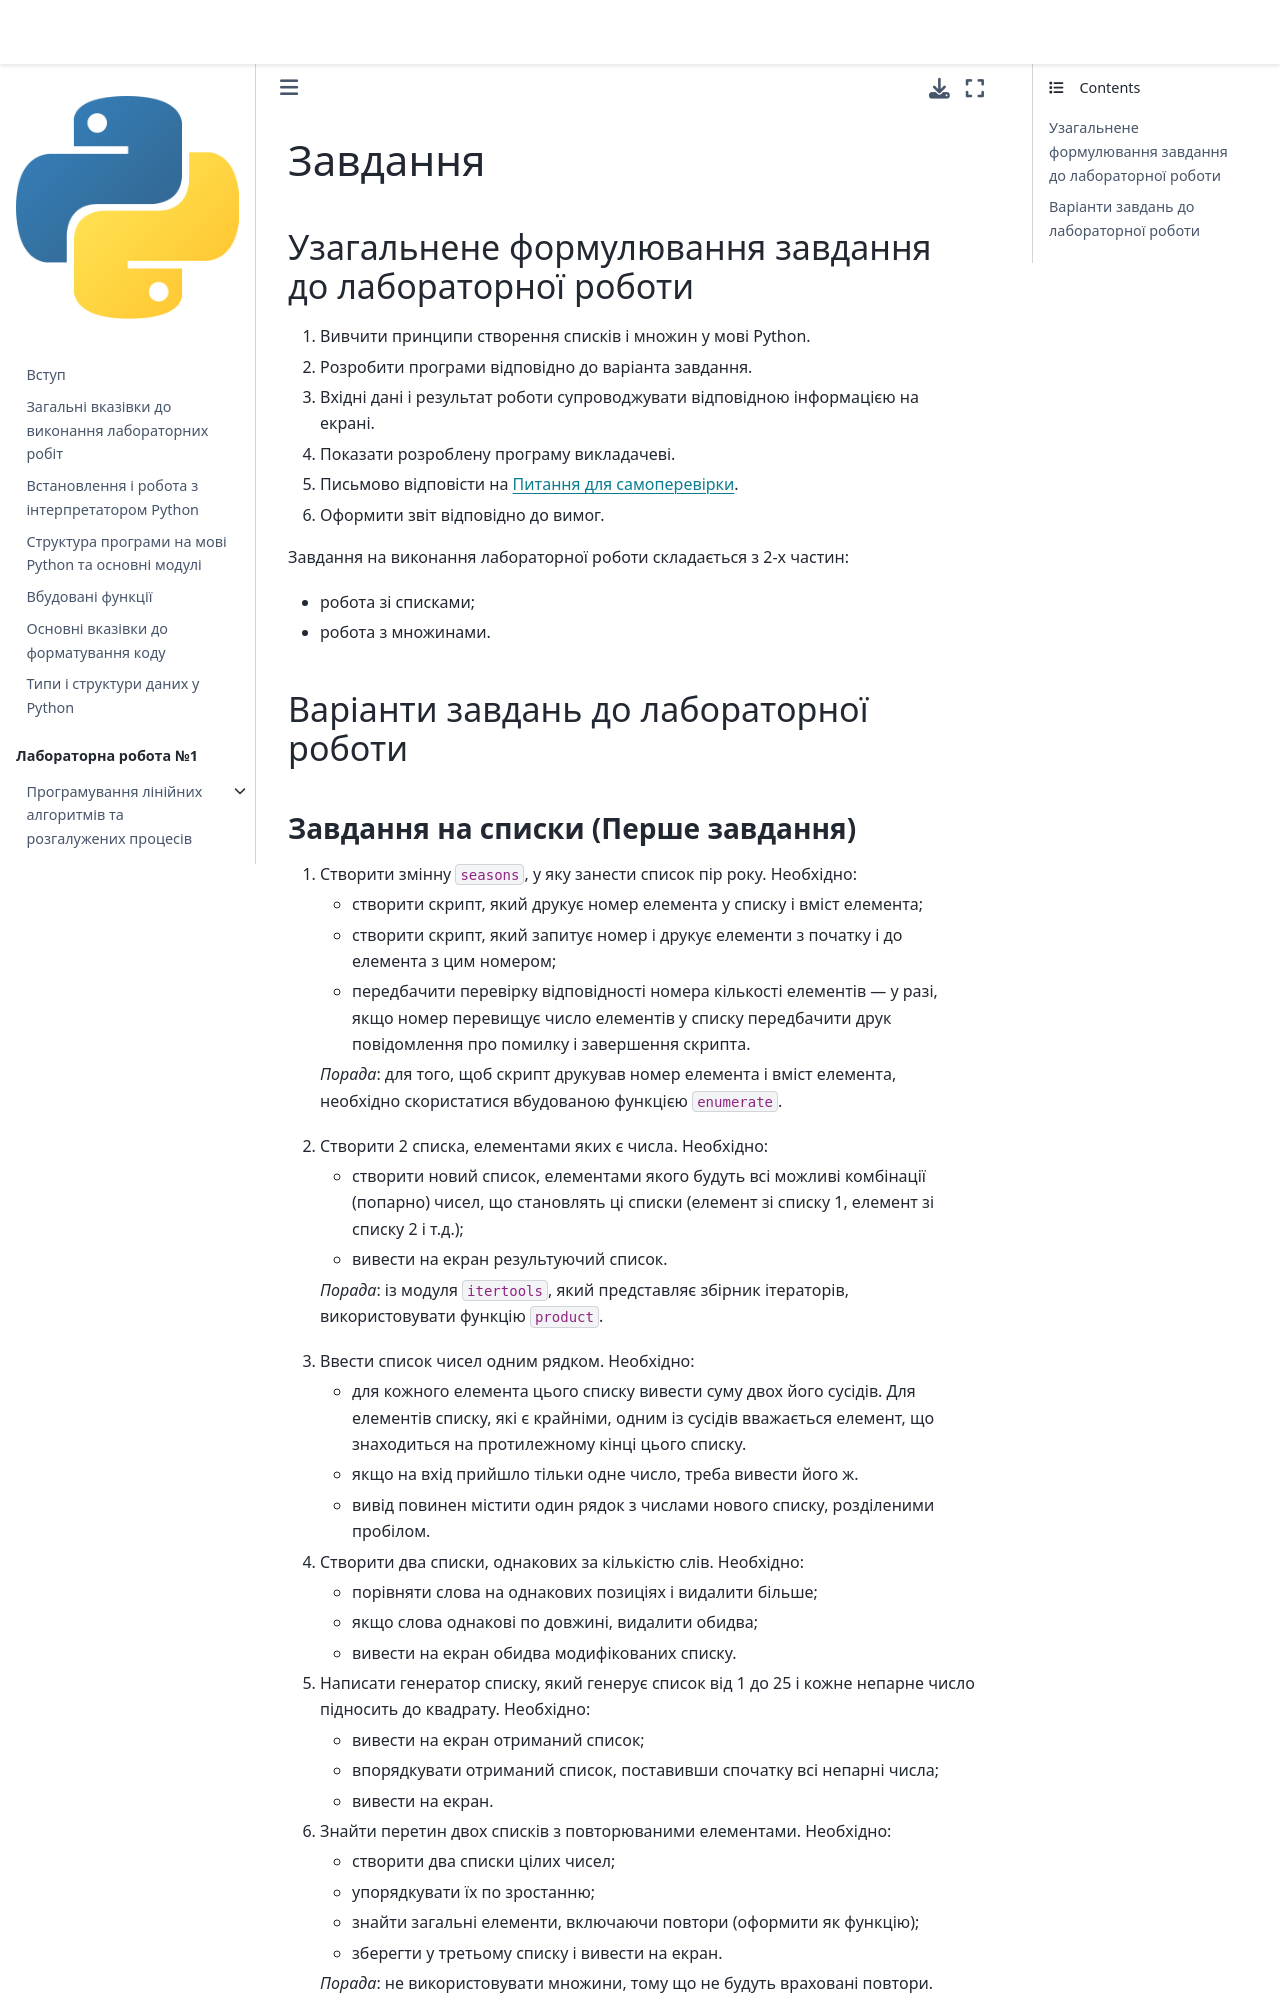

repository: kpi-fpm-pma/python-labs-book · page: content/lab3/problems.html · generator: jekyll

# Завдання
## Узагальнене формулювання завдання до лабораторної роботи

1. Вивчити принципи створення списків і множин у мові Python.
2. Розробити програми відповідно до варіанта завдання.
3. Вхідні дані і результат роботи супроводжувати відповідною інформацією на екрані.
4. Показати розроблену програму викладачеві.
5. Письмово відповісти на [Питання для самоперевірки](./questions).
6. Оформити звіт відповідно до вимог.

Завдання на виконання лабораторної роботи складається з 2-х частин:
- робота зі списками;
- робота з множинами.

## Варіанти завдань до лабораторної роботи
